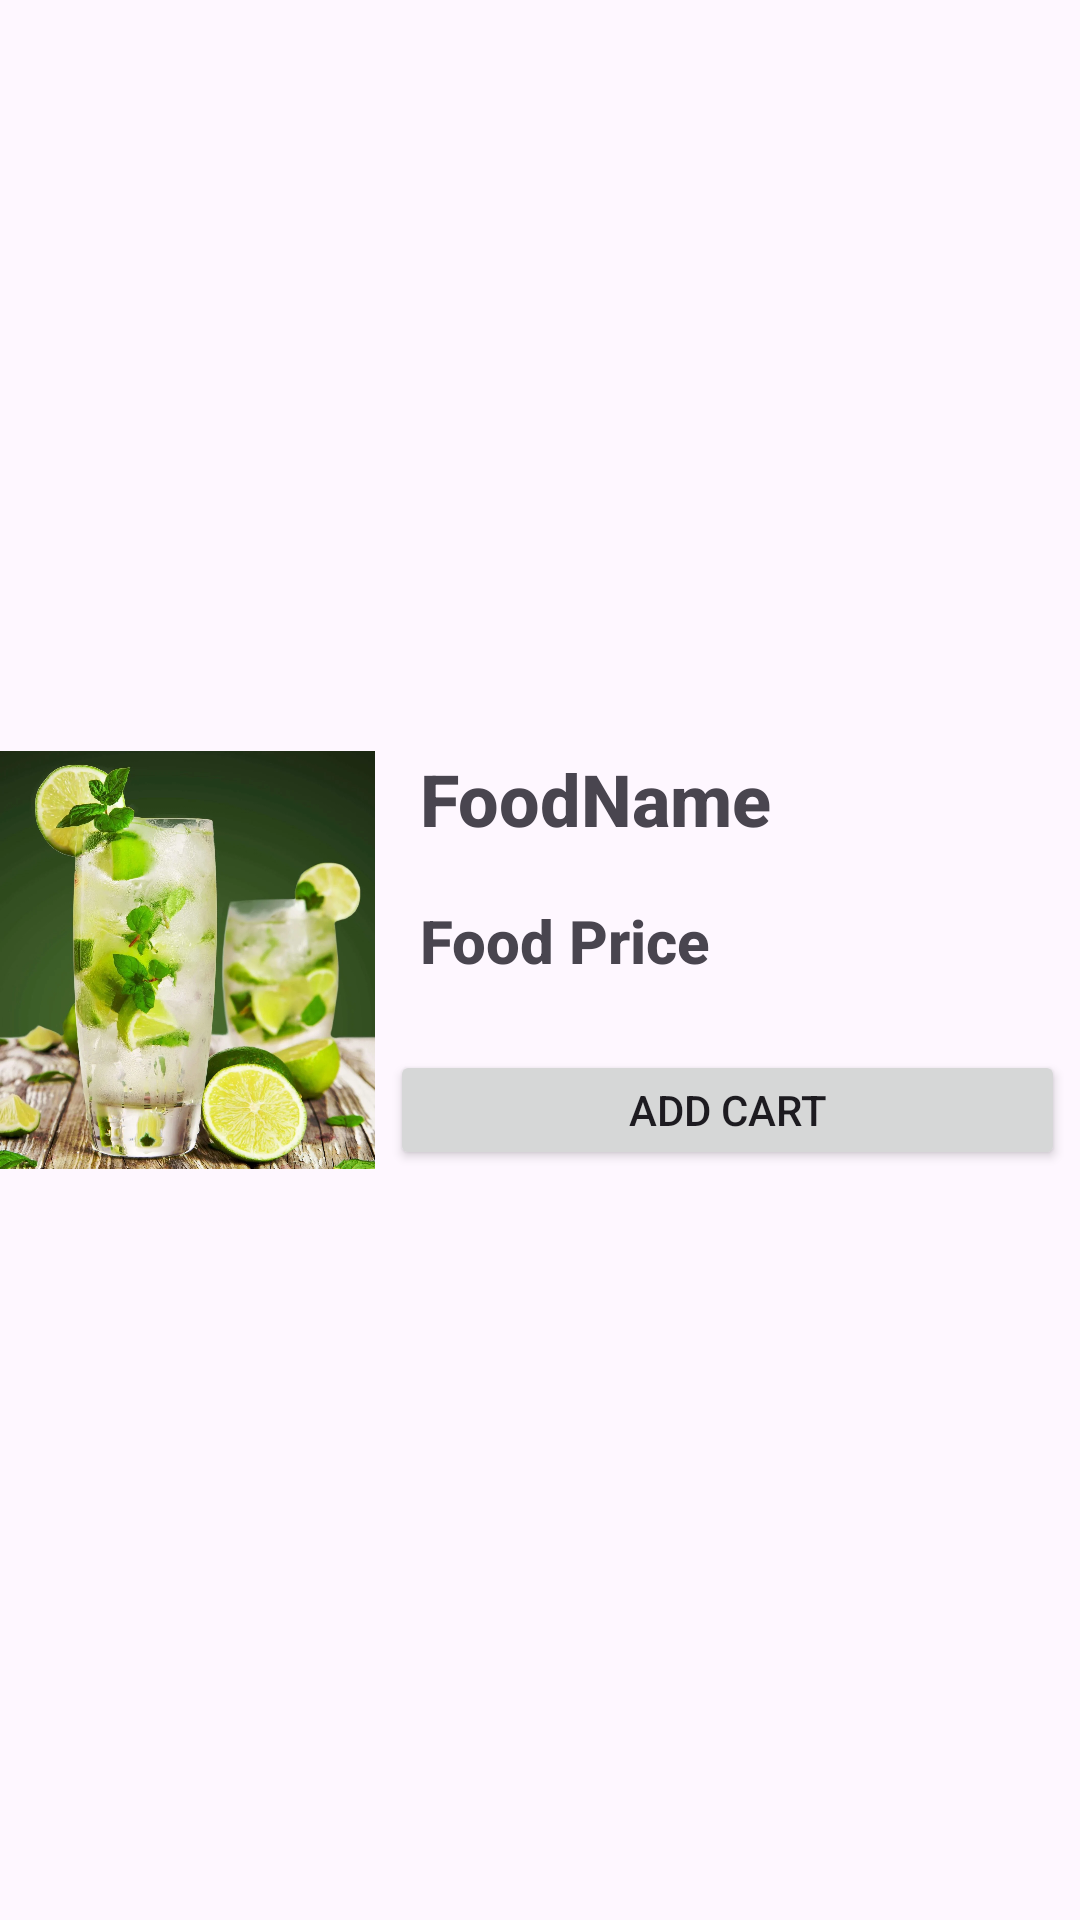

Layout XML and referenced resources for this Android screen:
<!-- AndroidManifest.xml: application theme Theme.Magentic_Food -->
<!-- res/layout/fooditem.xml -->
<?xml version="1.0" encoding="utf-8"?>
<androidx.constraintlayout.widget.ConstraintLayout xmlns:android="http://schemas.android.com/apk/res/android"
    xmlns:app="http://schemas.android.com/apk/res-auto"
    xmlns:tools="http://schemas.android.com/tools"
    android:layout_width="match_parent"
    android:layout_height="wrap_content">

    <LinearLayout
        android:layout_width="0dp"
        android:layout_height="150dp"
        android:orientation="horizontal"
        app:layout_constraintBottom_toBottomOf="parent"
        app:layout_constraintEnd_toEndOf="parent"
        app:layout_constraintStart_toStartOf="parent"
        app:layout_constraintTop_toTopOf="parent">

        <ImageView
            android:id="@+id/foodImage"
            android:layout_width="250dp"
            android:layout_height="150dp"
            android:layout_weight="1"
            app:srcCompat="@drawable/limemojito" />

        <LinearLayout
            android:layout_width="match_parent"
            android:layout_height="150dp"
            android:layout_weight="1"
            android:orientation="vertical">

            <TextView
                android:id="@+id/foodName"
                android:layout_width="match_parent"
                android:layout_height="40dp"
                android:layout_margin="5dp"
                android:fontFamily="sans-serif-medium"
                android:paddingLeft="10dp"
                android:textStyle="bold"
                android:textSize="24sp"
                android:text="FoodName" />

            <TextView
                android:id="@+id/foodPrice"
                android:layout_width="match_parent"
                android:layout_height="40dp"
                android:layout_margin="5dp"
                android:fontFamily="sans-serif-medium"
                android:paddingLeft="10dp"
                android:textStyle="bold"
                android:textSize="20sp"
                android:text="Food Price" />

            <Button
                android:id="@+id/addFoodCart"
                android:layout_width="match_parent"
                android:layout_height="wrap_content"
                android:layout_margin="5dp"
                android:padding="5dp"
                android:text="Add Cart" />

        </LinearLayout>
    </LinearLayout>
</androidx.constraintlayout.widget.ConstraintLayout>
<!-- resources referenced by this layout -->
<resources>
  <!-- drawable limemojito: jpg bitmap (drawable, 178430 bytes) -->
  <style name="Theme.Magentic_Food" parent="Base.Theme.Magentic_Food" />
  <style name="Base.Theme.Magentic_Food" parent="Theme.Material3.DayNight.NoActionBar">
          
          
      </style>
</resources>
